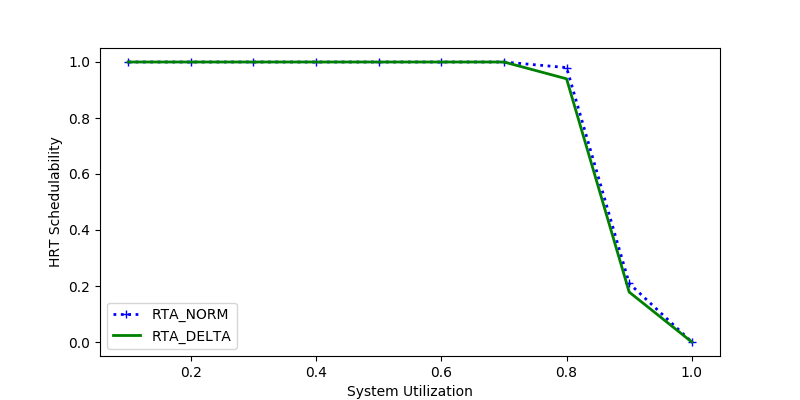

The table this chart was drawn from, first rows:
sys_util, RTA_NORM, RTA_DELTA
0.7, 1.0, 1.0
0.8, 0.98, 0.94
0.2, 1.0, 1.0
0.1, 1.0, 1.0
0.5, 1.0, 1.0
0.9, 0.2093, 0.1783
0.4, 1.0, 1.0
0.6, 1.0, 1.0
1.0, 0.0, 0.0
0.3, 1.0, 1.0
